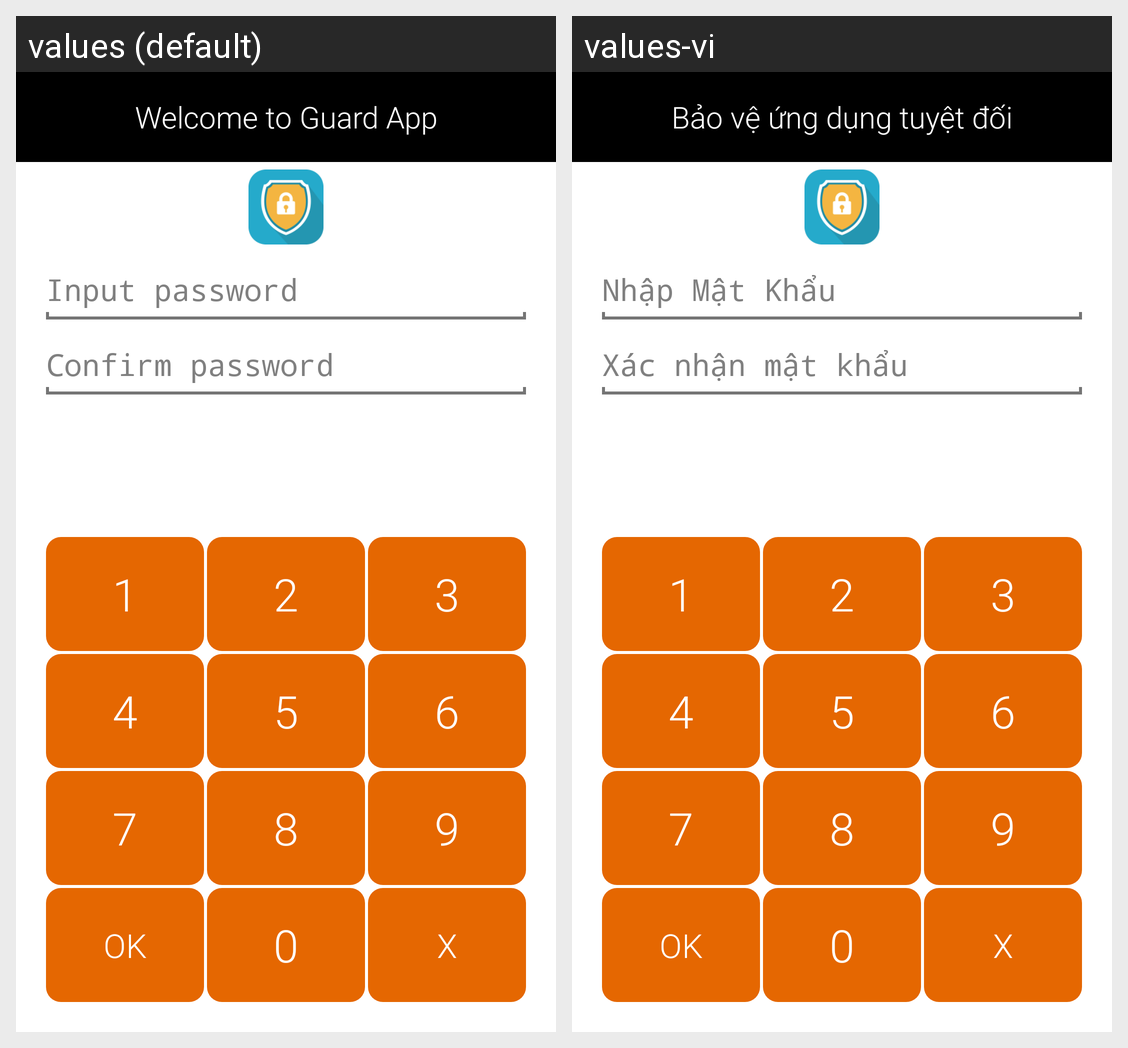

Here is an Android app screen in its default locale and in the app's own translations. Write out the translated-string differences for the strings that appear on this screen.
Android screen res/layout/unlock.xml rendered under 2 locales, left to right: values (default), values-vi. Device: Nexus 5 (rendered at 1080×1920; each locale shown at half size, 540×960, under a caption strip naming it); theme AppTheme.
Strings drawn on this screen, with the default value and each locale's value (text and hints the layout hard-codes, and strings that could not be matched under every locale, appear in the picture but are not listed):

txt_tip_first_lunch
  values: Welcome to Guard App
  values-vi: Bảo vệ ứng dụng tuyệt đối

txt_hint_input_password
  values: Input password
  values-vi: Nhập Mật Khẩu

txt_hint_confirm_password
  values: Confirm password
  values-vi: Xác nhận mật khẩu

one
  values: 1
  values-vi: 1

two
  values: 2
  values-vi: 2

three
  values: 3
  values-vi: 3

four
  values: 4
  values-vi: 4

five
  values: 5
  values-vi: 5

six
  values: 6
  values-vi: 6

seven
  values: 7
  values-vi: 7

eight
  values: 8
  values-vi: 8

nine
  values: 9
  values-vi: 9

ok_button
  values: OK
  values-vi: OK

zero
  values: 0
  values-vi: 0

del
  values: X
  values-vi: X
